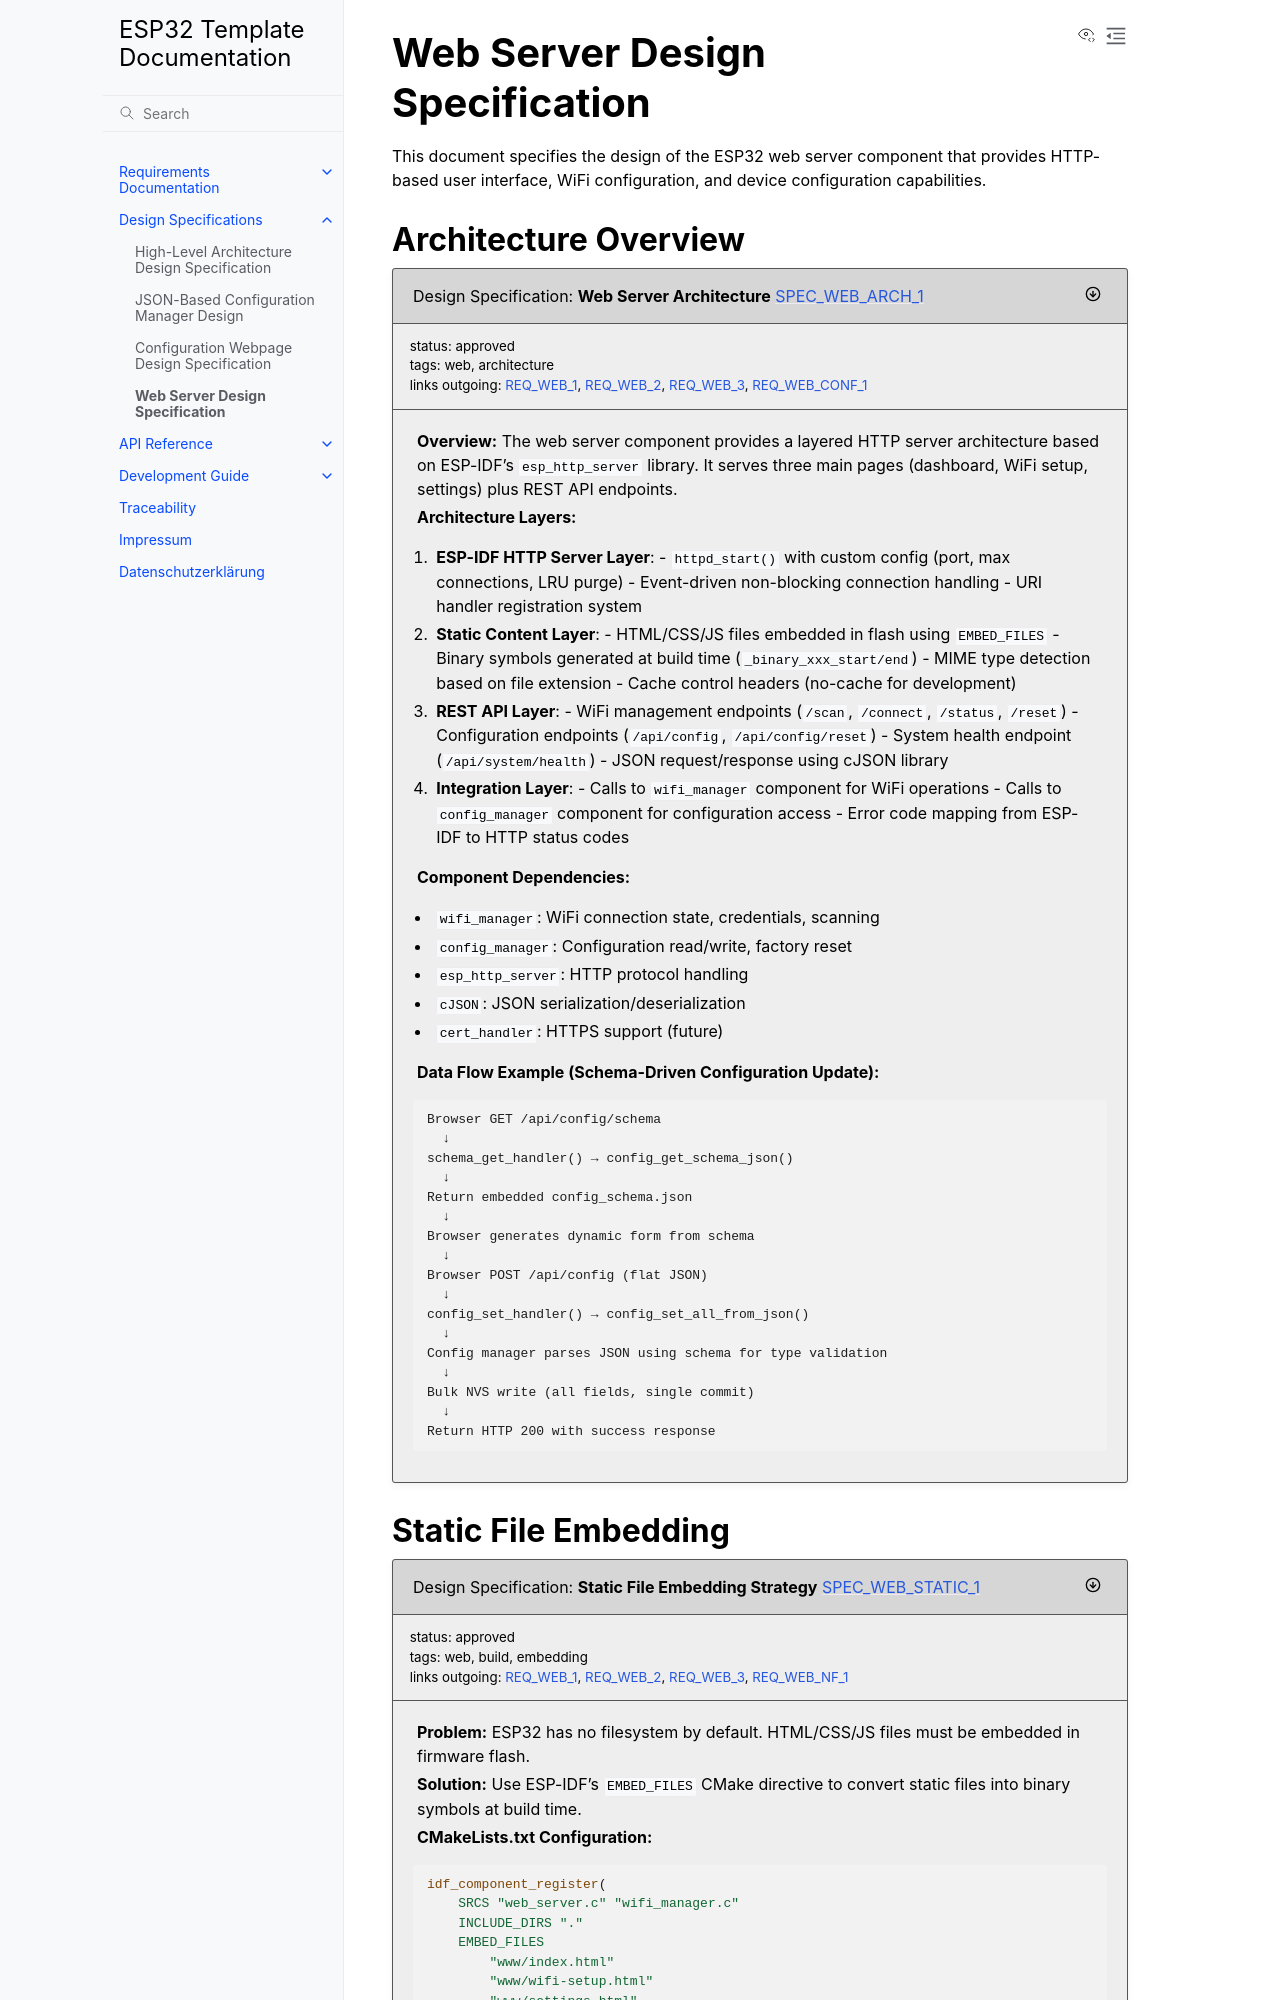

repository: enthali/esp32-template · page: 12_design/spec_web_server.html · generator: sphinx

Web Server Design Specification
================================

This document specifies the design of the ESP32 web server component that provides HTTP-based user interface, WiFi configuration, and device configuration capabilities.
